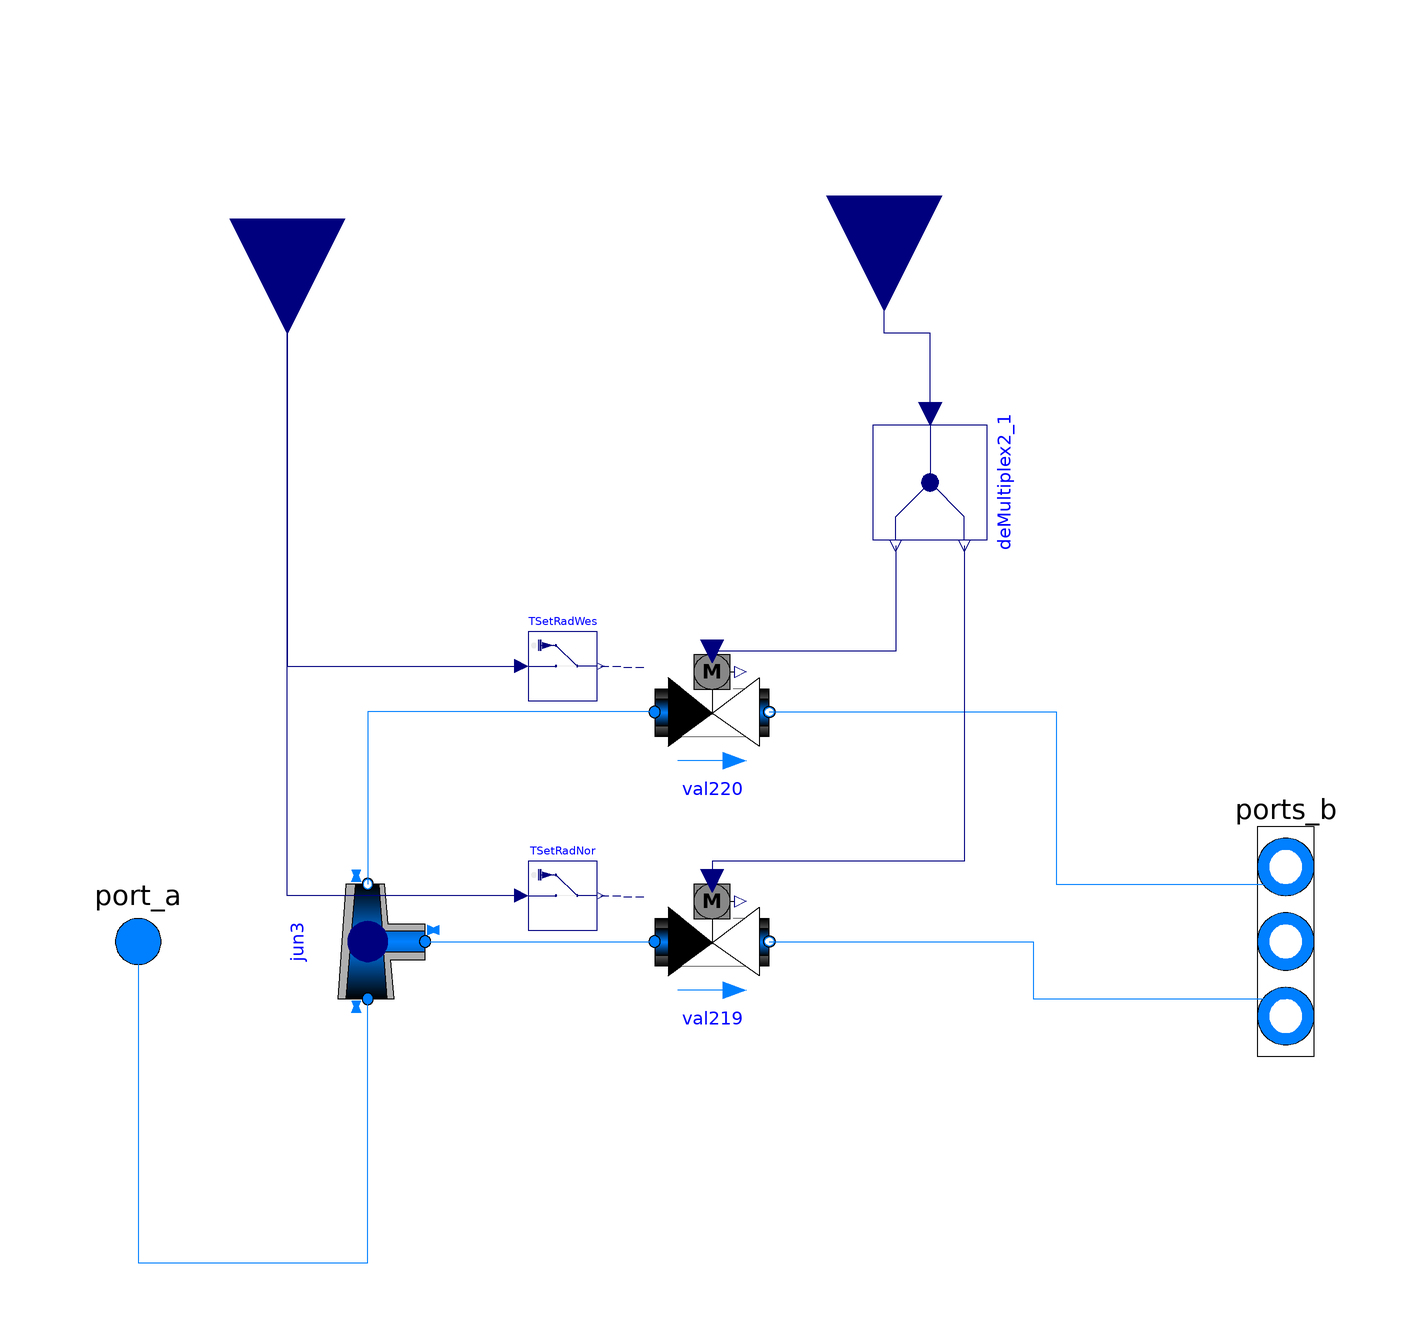

This picture is the connection diagram that the Modelica source below describes through its graphical annotations.

model WaterTRVSplitterManifold2Zone
  extends Buildings.Fluid.Interfaces.PartialTwoPortVector(nPorts=2);

  parameter Modelica.SIunits.MassFlowRate[2] m_flow_nominal
    "Nominal flow of each outgoing port"
    annotation (Dialog(group="Nominal condition"));
  parameter Modelica.SIunits.PressureDifference dpValve_nominal[2](displayUnit=
        "Pa")=fill(5000, 2)
    "Pressure drop of fully open damper at nominal mass flow rate"
    annotation (Dialog(group="Nominal condition"));
  parameter Modelica.SIunits.PressureDifference dpFixed_nominal[2](displayUnit=
        "Pa")=fill(10000, 2)
    "Pressure drop of duct and resistances other than the damper in series, at nominal mass flow rate"
    annotation (Dialog(group="Nominal condition"));
  parameter Modelica.SIunits.Temperature TSet_fixed=294.15 "Fixed temperatur setpoint";

  Buildings.Fluid.FixedResistances.Junction jun3(
    redeclare package Medium = Medium,
    m_flow_nominal={m_flow_nominal[1] + m_flow_nominal[2],m_flow_nominal[2],
        m_flow_nominal[1]},
    dp_nominal={0,0,0})
    annotation (Placement(transformation(extent={{-10,-10},{10,10}},
        rotation=90,
        origin={-60,0})));

  Modelica.Blocks.Interfaces.RealInput TMea[2]
    "Connector for measuremed temperature" annotation (Placement(transformation(
        extent={{-20,-20},{20,20}},
        rotation=270,
        origin={30,130}),iconTransformation(extent={{-120,80},{-80,120}})));

  TwoWayPIDV val219(
    redeclare package Medium = Medium,
    allowFlowReversal=allowFlowReversal,
    m_flow_nominal=m_flow_nominal[1],
    dpValve_nominal=dpValve_nominal[1],
    use_TSet_in=true,
    dpFixed_nominal=dpFixed_nominal[1]) annotation (Placement(transformation(
          extent={{-10,-10},{10,10}}, rotation=0)));
  TwoWayPIDV val220(
    redeclare package Medium = Medium,
    allowFlowReversal=allowFlowReversal,
    m_flow_nominal=m_flow_nominal[2],
    dpValve_nominal=dpValve_nominal[2],
    use_TSet_in=true,
    dpFixed_nominal=dpFixed_nominal[2]) annotation (Placement(transformation(
        extent={{-10,-10},{10,10}},
        rotation=0,
        origin={0,40})));

  Buildings.Utilities.IO.SignalExchange.Overwrite TSetRadWes(description="Radiator setpoint for zone west",
      u(
      unit="K",
      min=285.15,
      max=313.15)) "Zone west radiator setpoint"
    annotation (Placement(transformation(extent={{-32,42},{-20,54}})));
  Buildings.Utilities.IO.SignalExchange.Overwrite TSetRadNor(description="Radiator setpoint for zone north",
      u(
      unit="K",
      min=285.15,
      max=313.15)) "Zone north radiator setpoint"
    annotation (Placement(transformation(extent={{-32,2},{-20,14}})));
  Modelica.Blocks.Interfaces.RealInput TSet
    "Connector for measuremed temperature" annotation (Placement(transformation(
        extent={{-20,-20},{20,20}},
        rotation=270,
        origin={-74,126}), iconTransformation(extent={{-120,80},{-80,120}})));
  Modelica.Blocks.Routing.DeMultiplex2 deMultiplex2_1 annotation (Placement(
        transformation(
        extent={{-10,-10},{10,10}},
        rotation=270,
        origin={38,80})));
equation
  connect(jun3.port_3,val219. port_a) annotation (Line(points={{-50,-6.10623e-16},
          {-30,-6.10623e-16},{-30,0},{-10,0}}, color={0,127,255}));
  connect(val219.port_b, ports_b[1]) annotation (Line(points={{10,0},{56,0},{56,
          -10},{100,-10}},
                       color={0,127,255}));
  connect(val220.port_b, ports_b[2]) annotation (Line(points={{10,40},{60,40},{60,
          10},{100,10}}, color={0,127,255}));
  connect(val220.port_a, jun3.port_2)
    annotation (Line(points={{-10,40},{-60,40},{-60,10}}, color={0,127,255}));
  connect(TSetRadWes.y,val220. TSet_in) annotation (Line(
      points={{-19.4,48},{-16,48},{-16,47.8},{-11.6,47.8}},
      color={0,0,127},
      pattern=LinePattern.Dash));
  connect(TSetRadNor.y,val219. TSet_in) annotation (Line(
      points={{-19.4,8},{-16,8},{-16,7.8},{-11.6,7.8}},
      color={0,0,127},
      pattern=LinePattern.Dash));
  connect(port_a, jun3.port_1) annotation (Line(points={{-100,0},{-100,-56},{-60,
          -56},{-60,-10}}, color={0,127,255}));
  connect(TSet, TSetRadWes.u)
    annotation (Line(points={{-74,126},{-74,48},{-33.2,48}}, color={0,0,127}));
  connect(TSetRadNor.u, TSet)
    annotation (Line(points={{-33.2,8},{-74,8},{-74,126}}, color={0,0,127}));
  connect(deMultiplex2_1.y2[1], val220.T)
    annotation (Line(points={{32,69},{32,50.6},{0,50.6}}, color={0,0,127}));
  connect(deMultiplex2_1.y1[1], val219.T) annotation (Line(points={{44,69},{44,14},
          {0,14},{0,10.6}}, color={0,0,127}));
  connect(deMultiplex2_1.u, TMea) annotation (Line(points={{38,92},{38,106},{30,
          106},{30,130}}, color={0,0,127}));
  annotation (Icon(coordinateSystem(preserveAspectRatio=false), graphics={
        Rectangle(
          extent={{-100,100},{100,-100}},
          lineColor={28,108,200},
          fillColor={255,255,255},
          fillPattern=FillPattern.Solid),
        Rectangle(
          extent={{-40,46},{40,34}},
          lineColor={215,215,215},
          fillColor={215,215,215},
          fillPattern=FillPattern.Solid),
        Rectangle(
          extent={{-40,18},{40,6}},
          lineColor={215,215,215},
          fillColor={215,215,215},
          fillPattern=FillPattern.Solid),
        Rectangle(
          extent={{-40,-8},{40,-20}},
          lineColor={215,215,215},
          fillColor={215,215,215},
          fillPattern=FillPattern.Solid),
        Rectangle(
          extent={{-40,-34},{40,-46}},
          lineColor={215,215,215},
          fillColor={215,215,215},
          fillPattern=FillPattern.Solid),
        Line(points={{-100,0},{-72,0},{-72,40},{-40,40}}, color={28,108,200}),
        Line(points={{-72,12},{-40,12}}, color={28,108,200}),
        Line(points={{-72,0},{-72,-40},{-40,-40}}, color={28,108,200}),
        Line(points={{-72,-14},{-40,-14}}, color={28,108,200}),
        Line(points={{40,40},{90,40}}, color={28,108,200}),
        Line(points={{40,12},{90,12}}, color={28,108,200}),
        Line(points={{40,-14},{90,-14}}, color={28,108,200}),
        Line(points={{40,-40},{90,-40}}, color={28,108,200})}),  Diagram(
        coordinateSystem(preserveAspectRatio=false, extent={{-100,-120},{100,
            120}})));
end WaterTRVSplitterManifold2Zone;